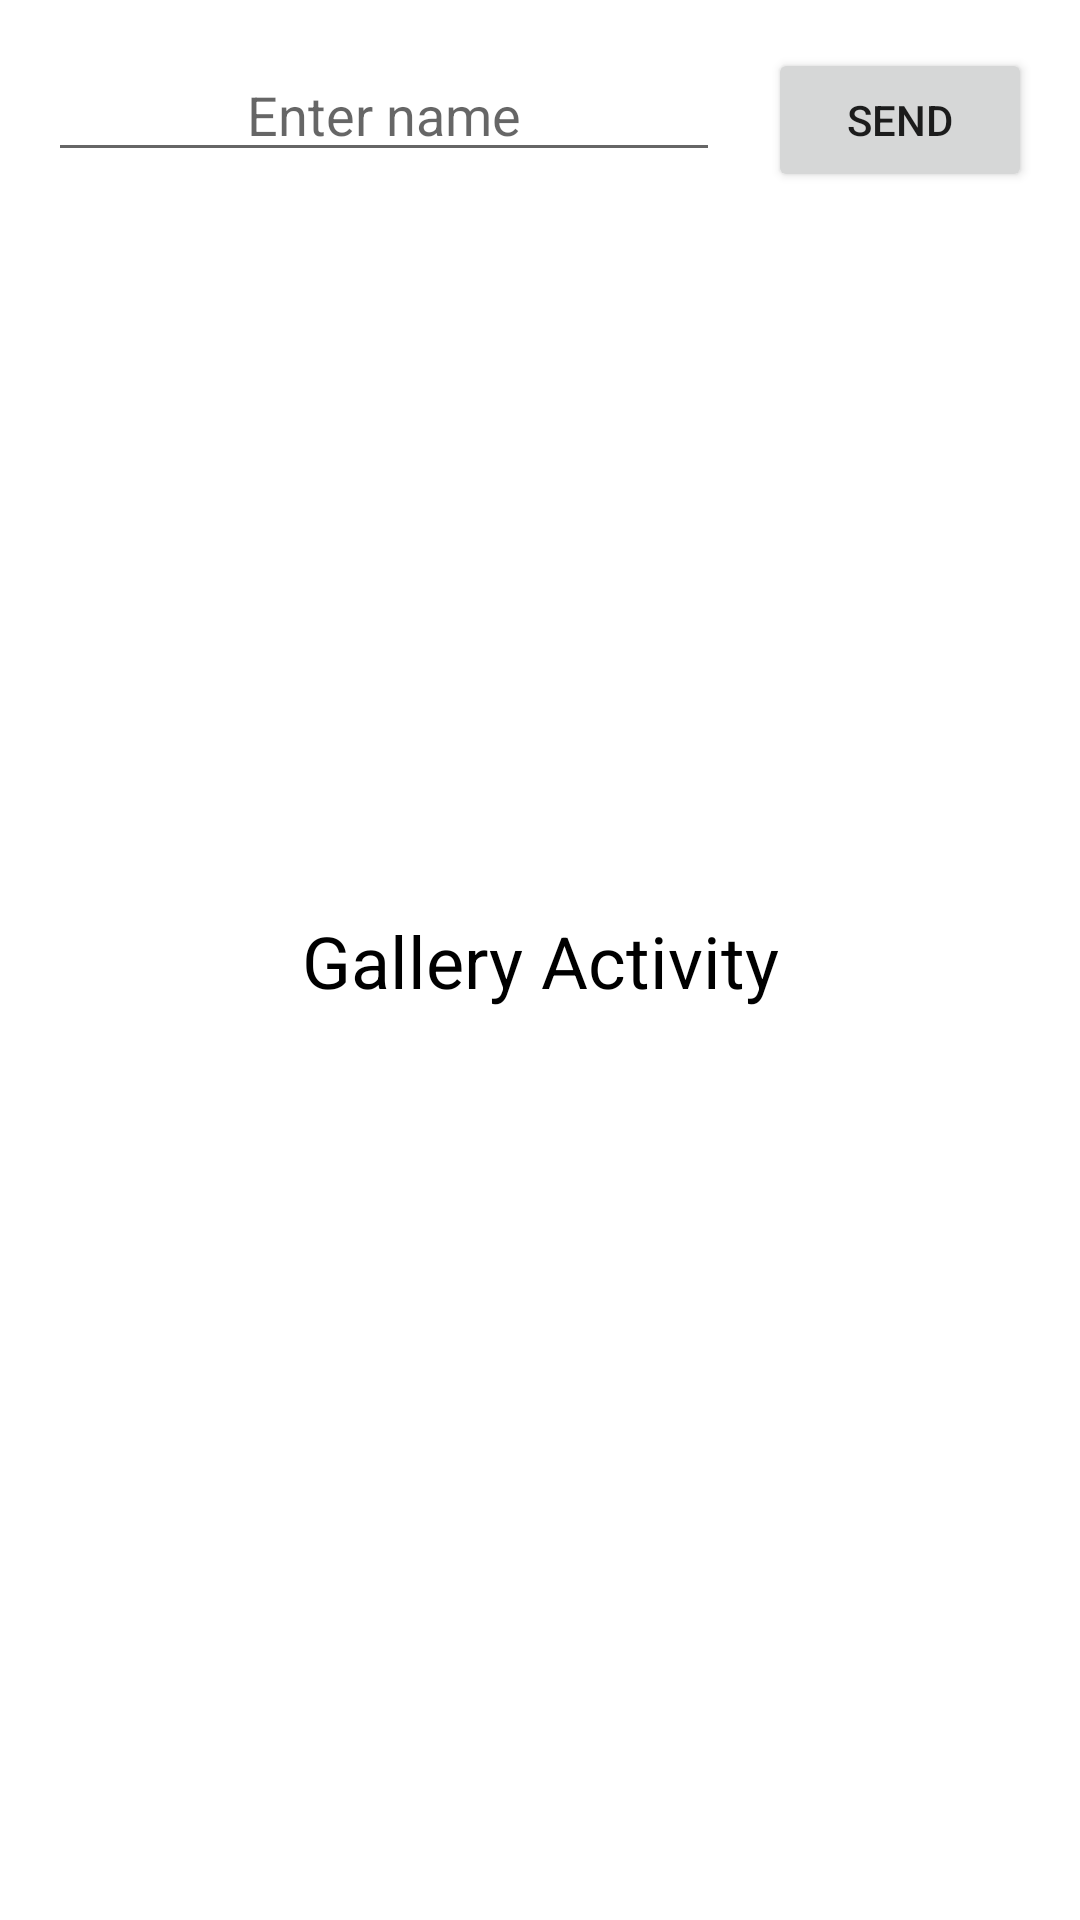

The Android layout XML behind this screen, and the referenced resources:
<!-- AndroidManifest.xml: application theme AppTheme -->
<!-- res/layout/activity_gallery.xml -->
<?xml version="1.0" encoding="utf-8"?>
<androidx.constraintlayout.widget.ConstraintLayout xmlns:android="http://schemas.android.com/apk/res/android"
    xmlns:app="http://schemas.android.com/apk/res-auto"
    xmlns:tools="http://schemas.android.com/tools"
    android:layout_width="match_parent"
    android:layout_height="match_parent"
    tools:context=".activities.GalleryActivity">

    <TextView
        android:id="@+id/textView"
        android:layout_width="wrap_content"
        android:layout_height="wrap_content"
        android:text="@string/gallery_activity_label"
        android:textColor="@color/colorBlack"
        android:textSize="24sp"
        app:layout_constraintBottom_toBottomOf="parent"
        app:layout_constraintEnd_toEndOf="parent"
        app:layout_constraintStart_toStartOf="parent"
        app:layout_constraintTop_toTopOf="parent" />

    <EditText
        android:id="@+id/editText_activity_galley_name"
        android:layout_width="0dp"
        android:layout_height="wrap_content"
        android:layout_marginStart="16dp"
        android:layout_marginTop="16dp"
        android:layout_marginEnd="16dp"
        android:ems="10"
        android:gravity="center"
        android:hint="@string/editText_activity_gallery_name_hint"
        android:inputType="textPersonName"
        app:layout_constraintEnd_toStartOf="@+id/button_activity_galley_send"
        app:layout_constraintStart_toStartOf="parent"
        app:layout_constraintTop_toTopOf="parent" />

    <Button
        android:id="@+id/button_activity_galley_send"
        android:layout_width="wrap_content"
        android:layout_height="wrap_content"
        android:layout_marginTop="16dp"
        android:layout_marginEnd="16dp"
        android:text="@string/button_activity_gallery_send"
        app:layout_constraintEnd_toEndOf="parent"
        app:layout_constraintTop_toTopOf="parent" />


</androidx.constraintlayout.widget.ConstraintLayout>
<!-- resources referenced by this layout -->
<resources>
  <color name="colorBlack">#000000</color>
  <string name="button_activity_gallery_send">Send</string>
  <string name="editText_activity_gallery_name_hint">Enter name</string>
  <string name="gallery_activity_label">Gallery Activity</string>
  <style name="AppTheme" parent="Theme.MaterialComponents.Light.DarkActionBar">
          
          <item name="colorPrimary">@color/colorPrimary</item>
          <item name="colorPrimaryDark">@color/colorPrimaryDark</item>
          <item name="colorAccent">@color/colorAccent</item>
      </style>
  <color name="colorPrimary">#5cdb95</color>
  <color name="colorPrimaryDark">#379683</color>
  <color name="colorAccent">#05386b</color>
</resources>
